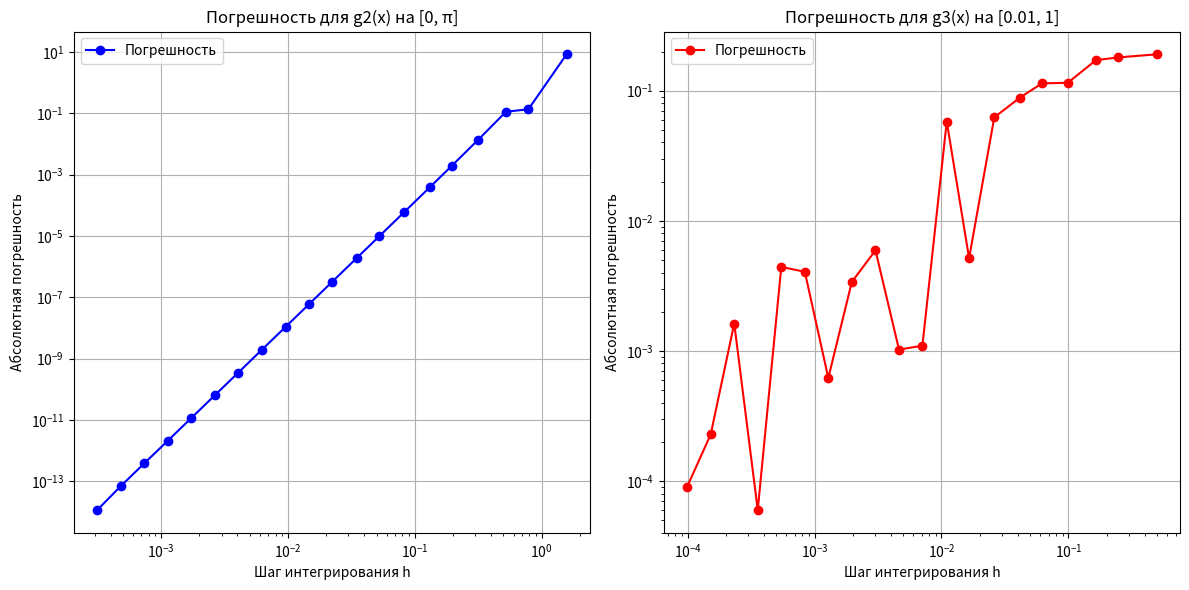

This chart was generated by the following Python code:
import numpy as np
import matplotlib.pyplot as plt

# Функция составной формулы Симпсона
def composite_simpson(a, b, n, f):
    if n % 2 == 0:
        raise ValueError("Число узлов n должно быть нечётным.")
    h = (b - a) / (n - 1)
    x = np.linspace(a, b, n)
    fx = f(x)
    integral = fx[0] + fx[-1]
    for i in range(1, n-1):
        if i % 2 == 1:
            integral += 4 * fx[i]
        else:
            integral += 2 * fx[i]
    return (h / 3) * integral

# Определение функций
def g2(x):
    return x**2 * np.sin(3*x)

def g3(x):
    return np.sin(np.pi / x)

# Параметры
pi = np.pi
epsilon = 0.01
exact_I2 = (1/3)*pi**2 - 4/27  # Точное значение для g2
exact_I3_approx = composite_simpson(epsilon, 1, 100001, g3)  # Приблизительное точное значение для g3

# Сетка для n
n_list = np.round(np.logspace(np.log10(3), np.log10(9999), 20)).astype(int)
n_list = [n if n % 2 == 1 else n + 1 for n in n_list]  # Обеспечиваем нечётность

# Вычисление погрешностей для g2
errors_g2 = []
h_list_g2 = []
for n in n_list:
    h = (pi - 0)/(n-1)
    I_num = composite_simpson(0, pi, n, g2)
    error = np.abs(I_num - exact_I2)
    errors_g2.append(error)
    h_list_g2.append(h)

# Вычисление погрешностей для g3
errors_g3 = []
h_list_g3 = []
for n in n_list:
    h = (1 - epsilon)/(n-1)
    I_num = composite_simpson(epsilon, 1, n, g3)
    error = np.abs(I_num - exact_I3_approx)
    errors_g3.append(error)
    h_list_g3.append(h)

# Построение графиков
plt.figure(figsize=(12, 6))

# График для g2
plt.subplot(1, 2, 1)
plt.loglog(h_list_g2, errors_g2, 'b-o', label='Погрешность')
plt.xlabel('Шаг интегрирования h')
plt.ylabel('Абсолютная погрешность')
plt.title('Погрешность для g2(x) на [0, π]')
plt.grid(True)
plt.legend()

# График для g3
plt.subplot(1, 2, 2)
plt.loglog(h_list_g3, errors_g3, 'r-o', label='Погрешность')
plt.xlabel('Шаг интегрирования h')
plt.ylabel('Абсолютная погрешность')
plt.title('Погрешность для g3(x) на [0.01, 1]')
plt.grid(True)
plt.legend()

plt.tight_layout()
plt.savefig('error_plots.png')
plt.show()